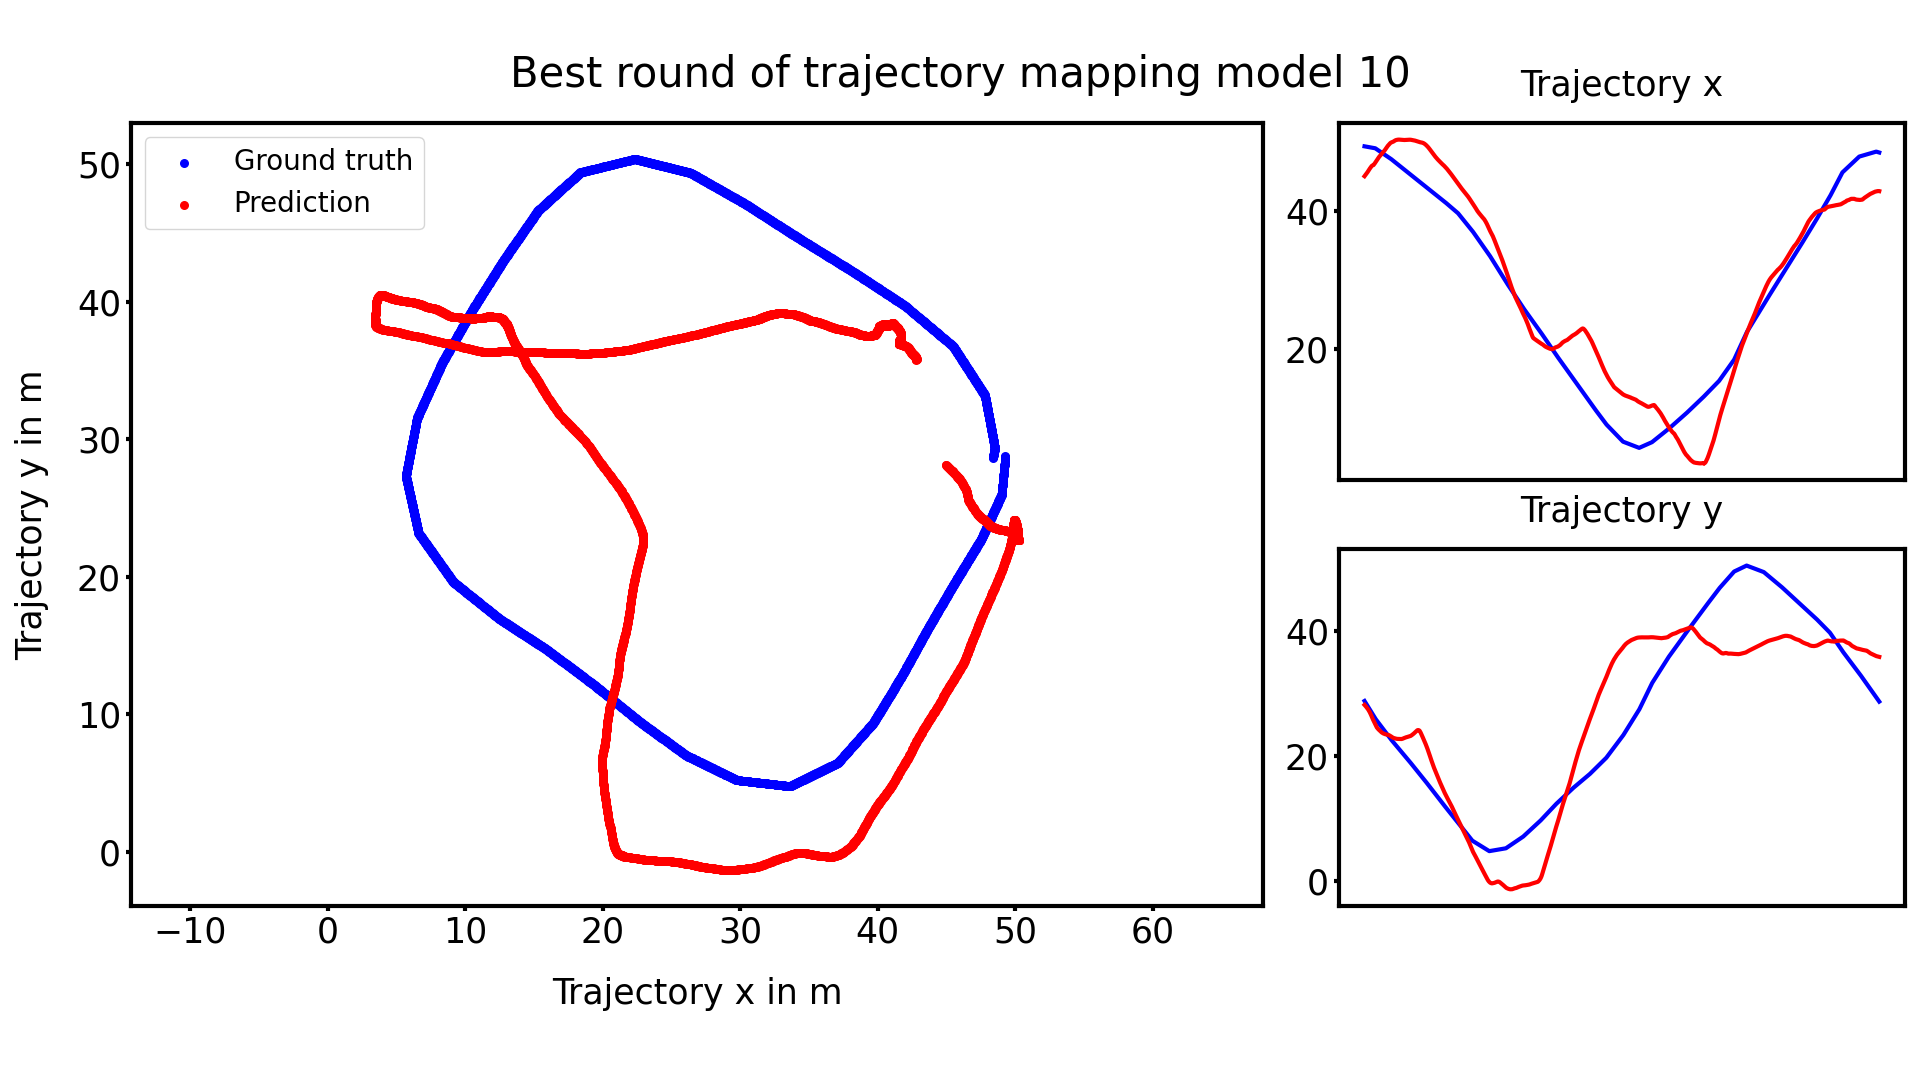

Values plotted in this chart, from the file beside it:
true_x, true_y, predicted_x, predicted_y
49.29, 28.75, 44.97, 28.13
49.29, 28.72, 44.99, 28.11
49.28, 28.69, 45.01, 28.08
49.28, 28.66, 45.04, 28.06
49.28, 28.63, 45.06, 28.04
49.27, 28.59, 45.08, 28.02
49.27, 28.56, 45.1, 28
49.27, 28.53, 45.13, 27.97
49.26, 28.5, 45.15, 27.95
49.26, 28.47, 45.18, 27.93
49.26, 28.44, 45.2, 27.91
49.25, 28.4, 45.22, 27.88
49.25, 28.37, 45.24, 27.86
49.25, 28.34, 45.26, 27.84
49.24, 28.31, 45.29, 27.82
49.24, 28.28, 45.31, 27.79
49.24, 28.25, 45.33, 27.77
49.24, 28.21, 45.36, 27.75
49.23, 28.18, 45.38, 27.72
49.23, 28.15, 45.4, 27.7
49.23, 28.12, 45.43, 27.68
49.22, 28.09, 45.45, 27.66
49.22, 28.06, 45.47, 27.63
49.22, 28.02, 45.5, 27.61
49.21, 27.99, 45.53, 27.58
49.21, 27.96, 45.56, 27.55
49.21, 27.93, 45.59, 27.52
49.2, 27.9, 45.62, 27.49
49.2, 27.87, 45.64, 27.46
49.2, 27.83, 45.67, 27.43
49.19, 27.8, 45.7, 27.4
49.19, 27.77, 45.72, 27.37
49.19, 27.74, 45.75, 27.34
49.19, 27.71, 45.77, 27.31
49.18, 27.67, 45.8, 27.27
49.18, 27.64, 45.82, 27.24
49.18, 27.61, 45.85, 27.21
49.17, 27.58, 45.88, 27.18
49.17, 27.55, 45.91, 27.15
49.17, 27.52, 45.94, 27.11
49.16, 27.48, 45.97, 27.08
49.16, 27.45, 45.99, 27.04
49.16, 27.42, 46.02, 27
49.15, 27.39, 46.05, 26.97
49.15, 27.36, 46.07, 26.93
49.15, 27.33, 46.1, 26.89
49.15, 27.29, 46.12, 26.85
49.14, 27.26, 46.15, 26.81
49.14, 27.23, 46.17, 26.77
49.14, 27.2, 46.2, 26.73
49.13, 27.17, 46.22, 26.69
49.13, 27.14, 46.24, 26.65
49.13, 27.1, 46.27, 26.61
49.12, 27.07, 46.29, 26.56
49.12, 27.04, 46.32, 26.52
49.12, 27.01, 46.34, 26.47
49.11, 26.98, 46.37, 26.42
49.11, 26.95, 46.39, 26.37
49.11, 26.91, 46.41, 26.32
49.1, 26.88, 46.43, 26.28
... 4,190 more rows
